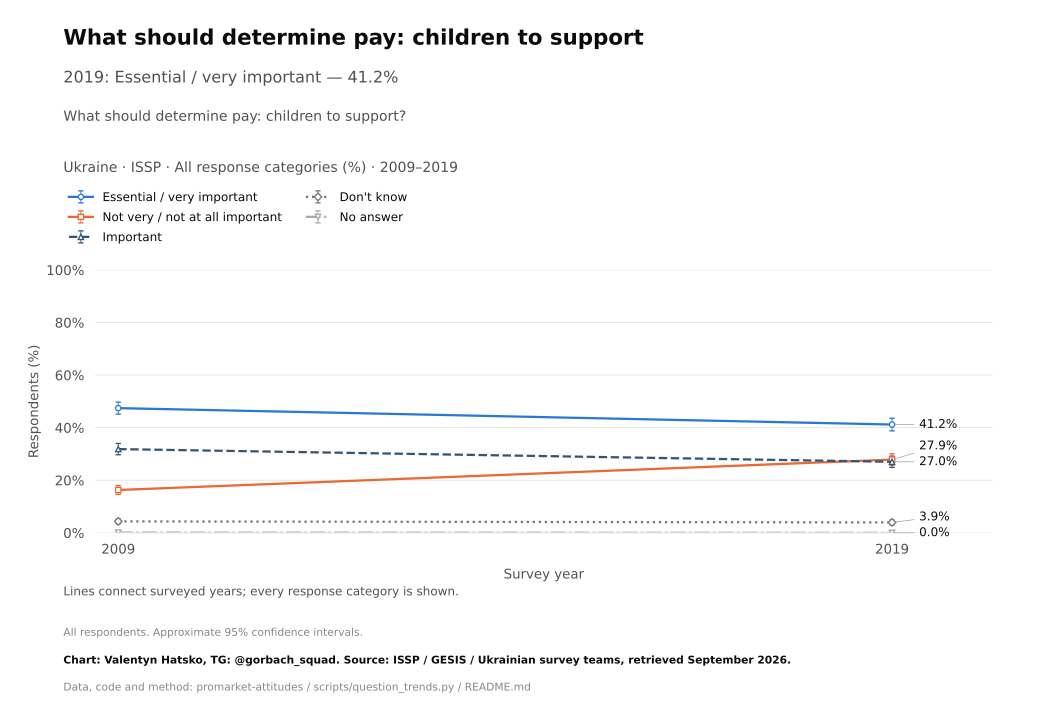

Source data for this figure (header and first rows):
survey, item, year, question_type, source_file, source_field, source_table, source_sha256, response, estimate, se, ci_low, ci_high, n_valid, n_domain, n_psu, kish_n, weight_sum, weighted, variance_method, denominator, excluded_non_numeric_pct, spontaneous_against_democracy_pct, round
ISSP, pay_children, 2009, ordinal, ZA5400_v4-0-0.sav, V50, original microdata, ff5bd2c5c8c7ba6e8e7ba11541b464be2d464ddf…, Essential / very important, 47.42, 1.167, 45.14, 49.71, 2012, 2012, 2012, 1829, 2012, True, Approximate weighted respondent lineariz…, all eligible adults, , , 
ISSP, pay_children, 2019, ordinal, ZA7810_v1-0-0.sav, v46, original microdata, 694abfea6f4a06ec211c0e24428d0bce0acc0f3e…, Essential / very important, 41.19, 1.224, 38.79, 43.59, 2001, 2001, 2001, 1624, 2001, True, Approximate weighted respondent lineariz…, all eligible adults, , , 
ISSP, pay_children, 2009, ordinal, ZA5400_v4-0-0.sav, V50, original microdata, ff5bd2c5c8c7ba6e8e7ba11541b464be2d464ddf…, Not very / not at all important, 16.29, 0.864, 14.6, 17.99, 2012, 2012, 2012, 1829, 2012, True, Approximate weighted respondent lineariz…, all eligible adults, , , 
ISSP, pay_children, 2019, ordinal, ZA7810_v1-0-0.sav, v46, original microdata, 694abfea6f4a06ec211c0e24428d0bce0acc0f3e…, Not very / not at all important, 27.86, 1.123, 25.66, 30.06, 2001, 2001, 2001, 1624, 2001, True, Approximate weighted respondent lineariz…, all eligible adults, , , 
ISSP, pay_children, 2009, ordinal, ZA5400_v4-0-0.sav, V50, original microdata, ff5bd2c5c8c7ba6e8e7ba11541b464be2d464ddf…, Important, 31.85, 1.091, 29.71, 33.99, 2012, 2012, 2012, 1829, 2012, True, Approximate weighted respondent lineariz…, all eligible adults, , , 
ISSP, pay_children, 2019, ordinal, ZA7810_v1-0-0.sav, v46, original microdata, 694abfea6f4a06ec211c0e24428d0bce0acc0f3e…, Important, 27.01, 1.085, 24.89, 29.14, 2001, 2001, 2001, 1624, 2001, True, Approximate weighted respondent lineariz…, all eligible adults, , , 
ISSP, pay_children, 2009, ordinal, ZA5400_v4-0-0.sav, V50, original microdata, ff5bd2c5c8c7ba6e8e7ba11541b464be2d464ddf…, Don't know, 4.339, 0.4869, 3.384, 5.294, 2012, 2012, 2012, 1829, 2012, True, Approximate weighted respondent lineariz…, all eligible adults, , , 
ISSP, pay_children, 2019, ordinal, ZA7810_v1-0-0.sav, v46, original microdata, 694abfea6f4a06ec211c0e24428d0bce0acc0f3e…, Don't know, 3.942, 0.4791, 3.002, 4.881, 2001, 2001, 2001, 1624, 2001, True, Approximate weighted respondent lineariz…, all eligible adults, , , 
ISSP, pay_children, 2009, ordinal, ZA5400_v4-0-0.sav, V50, original microdata, ff5bd2c5c8c7ba6e8e7ba11541b464be2d464ddf…, No answer, 0.09633, 0.05653, 0.0, 0.2072, 2012, 2012, 2012, 1829, 2012, True, Approximate weighted respondent lineariz…, all eligible adults, , , 
ISSP, pay_children, 2019, ordinal, ZA7810_v1-0-0.sav, v46, original microdata, 694abfea6f4a06ec211c0e24428d0bce0acc0f3e…, No answer, 0.0, 0.0, 0.0, 0.0, 2001, 2001, 2001, 1624, 2001, True, Approximate weighted respondent lineariz…, all eligible adults, , , 
